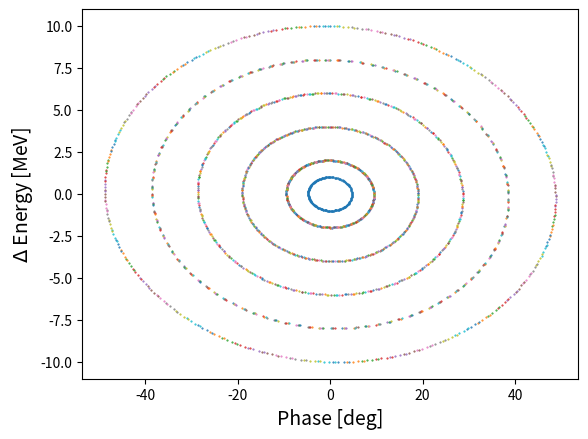
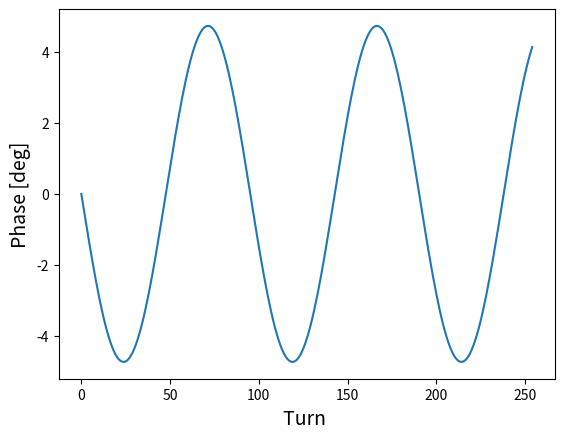
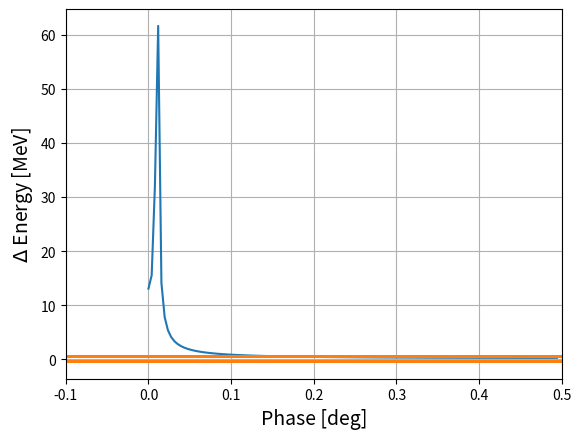

These charts were generated, in order, by the following Python code:
#Importing the libraries we need
import numpy as np

#Defining some variables
#These will be used later
h      = 588 #constant = 588
eV     = 1.28*10**-13  #constant = 1.28*10**-13 joule
GeV    = 1.6*10**-10   #constant = 10**9*eV
MeV    = GeV*10**-3    #constant = GeV*10**-3

E_s1    = 8*GeV         # Energy: initial = 8 GeV
g_t1    = 21.8          # gamma_t: initial = 21.8
eta1    = 1/g_t1**2 - (0.938*GeV)**2 / E_s1**2
beta_s1 = np.sqrt(1 - ( (0.938*GeV) / E_s1 )**2 )  # Relativistic beta
k1      = (2*np.pi*h*eta1)/(beta_s1**2 * E_s1)  # coefficent (2pi h eta)/ E

#Tracking n Particles
#Change phi_vals[:,0] and dE_0[:,0] below to change the plot.
n       = 5      #number of particles: initial = 5
nturns1 = 400    #number of turns to track: initial = 400
phi_s1  = np.deg2rad(0) #Synchronous phase: initial = 0


# Creating some arrays to hold the data
dE_vals1  = np.zeros((n,nturns1)) 
phi_vals1 = np.zeros((n,nturns1))

#Setting initial conditions:
dE_vals1[:,0]  = np.array([2,4,6,8,10])*MeV # Initial Energy of particles in MeV: 2,4,6,8,10
phi_vals1[:,0] = np.deg2rad([0,0,0,0,0])   # Intial Phase of particles: 0,0,0,0,0

#Calculating dE and phase for each particle for nturns.
for i in range(0,nturns1-1):
    #Angles
    radians1 = phi_vals1[:,i]
    
    #dE_n+1 = dE_n + eV* ( sin(phi_n) - sin(phi_s) )
    dE_vals1[:,i+1]  = dE_vals1[:,i] + eV*( np.sin(radians1) - np.sin(phi_s1) )
    
    #phi_n+1 = phi + k * dE_n + eV ( sin(phi_n) - sin(phi_s) )
    phi_vals1[:,i+1] = radians1 + k1* ( dE_vals1[:,i] + eV* ( np.sin(radians1) - np.sin(phi_s1)) ) 
    
# Importing plotting library
import matplotlib
from matplotlib import pyplot as plt
#Setting resolution of plot (changes size too)
matplotlib.rcParams['figure.dpi'] = 100 #initial = 100, Increase number for bigger plots

# Plotting the data
degrees1    = np.rad2deg(phi_vals1) #Deg
plt.plot(degrees1,dE_vals1/MeV, '.', markersize=1)
plt.xlabel('Phase [deg]', size=14)
plt.ylabel('$\Delta$ Energy [MeV]', size=14)
plt.show()

#Tracking 1 Particle
#Change phi_vals and dE_vals below to change the plot.
power   = 8            #Used to decide number of turns and FFT, initial = 8
nturns2 = (2**power)-2  #number of turns to track: initial = 254
phi_s2  = 0             #Synchronous phase: initial = 0
E_s2    = 8*GeV         # Energy: initial = 8GeV
g_t2    = 21.8          # gamma_t: constant = 21.8
eta2    = 1/g_t2**2 - (0.938*GeV)**2 / E_s2**2
beta_s2 = np.sqrt(1 - ( (0.938*GeV) / E_s2 )**2 ) # Relativistic beta
k2      = (2*np.pi*h*eta2)/(beta_s2**2 * E_s2)    # coefficent (2pi h eta)/ E

# Creating some arrays to hold the data
dE_vals2  = np.zeros((nturns2+1)) 
phi_vals2 = np.zeros((nturns2+1))

#Setting initial conditions:
voltage      = 800*1.6*10**-16 # voltage constant = 800 e*kV
dE_vals2[0]  = np.array(1)*MeV # Initial Energy of particles in MeV: 1 MeV
phi_vals2[0] = np.deg2rad(0)   # Intial Phase of particles: 0

#Calculating dE and phase for each particle for nturns.
for i in range(0,nturns2):
    #Angles
    radians2 = phi_vals2[i]

    #dE_n+1 = dE_n + eV* ( sin(phi_n) - sin(phi_s) )
    dE_vals2[i+1]  = dE_vals2[i] + voltage*( np.sin(radians2) - np.sin(phi_s2) )
    
    #phi_n+1 = phi + k * dE_n + eV ( sin(phi_n) - sin(phi_s) )
    phi_vals2[i+1] = radians2 + k2* ( dE_vals2[i] + voltage* ( np.sin(radians2) - np.sin(phi_s2)) ) 

#Setting resolution and size of plots
matplotlib.rcParams['figure.dpi'] = 60 #initial = 100, Increase number for bigger plots

# Plotting the data
degrees2 = np.rad2deg(phi_vals2) #Deg
plt.plot(degrees2,dE_vals2/MeV, '.', markersize=1)
plt.xlabel('Phase [deg]', size=14)
plt.ylabel('$\Delta$ Energy [MeV]', size=14)
plt.show()

# Plotting phase of particles
plt.figure()
plt.plot(degrees2)
plt.ylabel('Phase [deg]', size=14)
plt.xlabel('Turn ', size=14)
plt.show()

# Calculating FFT 
n   = len(degrees2)            # length of the signal
frq = np.arange(n)/n           # two sides frequency range
frq = frq[range(int(n/2))]     # one side frequency range
Y   = np.fft.fft(degrees2)/power # fft computing and normalization
Y   = Y[range(int(n/2))]

#Plotting FFT 
plt.figure()
plt.plot(frq, abs(Y), '-')
plt.ylabel('$|fft|$', size=14)
plt.xlabel(r'$\nu_j$', size=14)
plt.xlim(-0.1, 0.5)
plt.show()

# The analytical small amplitude synchrotron tune is: 
numerator   = h*eta2*eV*np.cos(phi_s2) 
denominator = 2*np.pi*beta_s2**2*E_s2
nu_s        = np.sqrt(-numerator/denominator) # analytical tune

#Calculating percent error for Q9
print('analytical tune:', nu_s)
print('FFT Tune:', frq[np.argmax(abs(Y))])
error       = nu_s-frq[np.argmax(abs(Y))]
percent_err = (error/nu_s)*100
print('Percent error:', abs(percent_err))

nu_fft = np.array([0.01172,0,0,0,0]) #.... continue filling in array
dE_fft = np.array([1,2,4,8,10])      #.... continue filling in array

#Defining variables
g_t3    = 21.8 
phi_sf3 = 30  # Synchronous phase
Nporch3 = 1000 #injection porch length
Nparab3 = 1000 #time to reach final acceleration rate
Nmax    = 2*Nporch3 + Nparab3  # Max number of turns
E_s3    = 8*GeV
eta3    = 1/g_t3**2 - (0.938*GeV)**2 / E_s3**2
beta_s3 = np.sqrt(1 - ( (0.938*GeV) / E_s3 )**2 )  # Relativistic beta
k3      = (2*np.pi*h*eta3)/(beta_s3**2 * E_s3)     # coefficent (2pi h eta)/ E

# Making data arrays
phi_vals3 = np.zeros([Nmax+1])
dE_vals3  = np.zeros([Nmax+1])

# Initial conditions
voltage      = 1.6*MeV
phi_vals3[0] = 0       # phase of particle, initial = 0
dE_vals3[0]  = 0.5*MeV # Energy spread of particle, dE = 1 MeV

# Looping through Nmax turns
for n in range(0,Nmax): 
    if n < Nporch3: 
        phi_s3 = np.deg2rad(0)
    elif (n >= Nporch3) and (n<(Nparab3+Nporch3)):
        phi_s3 = np.deg2rad(phi_sf3*(n-Nporch3)/(Nparab3))
    else:
        phi_s3 = np.deg2rad(30)
 
    #Angles
    radians3 = phi_vals3[n]
    
    #dE_n+1 = dE_n + eV* ( sin(phi_n) - sin(phi_s) )
    dE_vals3[n+1]  = dE_vals3[n] + voltage*( np.sin(radians3) - np.sin(phi_s3) )
    
    #phi_n+1 = phi + k * dE_n + eV ( sin(phi_n) - sin(phi_s) )
    phi_vals3[n+1] = radians3 + k3* ( dE_vals3[n] + voltage* ( np.sin(radians3) - np.sin(phi_s3)) ) 

#Setting resolution and size of plots
matplotlib.rcParams['figure.dpi'] = 100
# Plotting the data
Nf       = 900 #Number of turns to plot
degrees3 = np.rad2deg(phi_vals3) #Deg
plt.plot(degrees3[:Nf],dE_vals3[:Nf]/MeV, '-', markersize=1)
plt.xlabel('Phase [deg]', size=14)
plt.ylabel('$\Delta$ Energy [MeV]', size=14)
plt.grid()
plt.show()